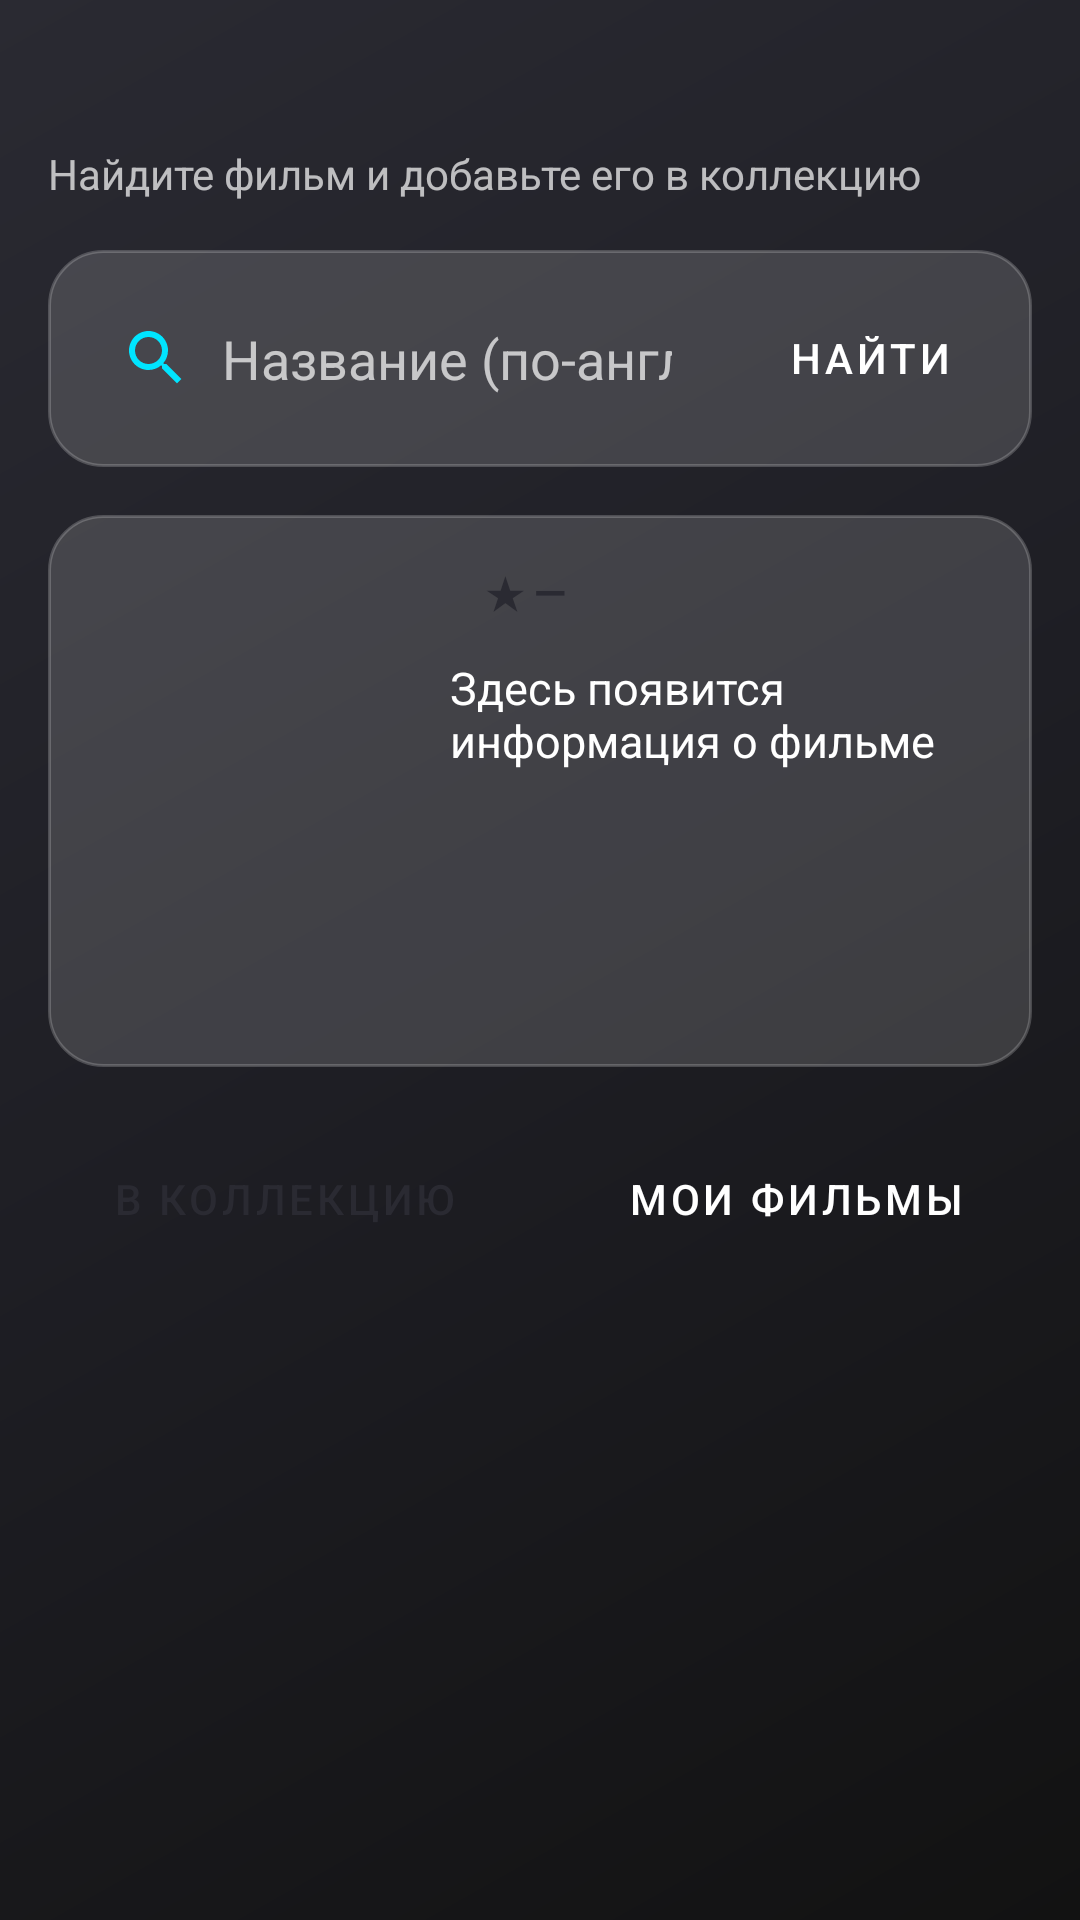

Layout XML and referenced resources for this Android screen:
<!-- AndroidManifest.xml: application theme Theme._5_2_Melekhova -->
<!-- res/layout/activity_search.xml -->
<?xml version="1.0" encoding="utf-8"?>
<ScrollView xmlns:android="http://schemas.android.com/apk/res/android"
    android:layout_width="match_parent"
    android:layout_height="match_parent"
    android:background="@drawable/bg_gradient"
    android:fillViewport="true">

    <LinearLayout
        android:layout_width="match_parent"
        android:layout_height="wrap_content"
        android:orientation="vertical"
        android:padding="16dp">

        <TextView
            android:id="@+id/tvHello"
            android:layout_width="match_parent"
            android:layout_height="wrap_content"
            android:textColor="@color/gold"
            android:textSize="24sp"
            android:textStyle="bold" />

        <TextView
            android:layout_width="match_parent"
            android:layout_height="wrap_content"
            android:text="Найдите фильм и добавьте его в коллекцию"
            android:textColor="@color/hint"
            android:textSize="14sp" />

        <LinearLayout
            android:layout_width="match_parent"
            android:layout_height="wrap_content"
            android:layout_marginTop="16dp"
            android:background="@drawable/bg_card"
            android:gravity="center_vertical"
            android:orientation="horizontal"
            android:padding="10dp">

            <EditText
                android:id="@+id/etTitle"
                style="@style/AppInput"
                android:layout_width="0dp"
                android:layout_height="wrap_content"
                android:layout_weight="1"
                android:drawableStart="@drawable/ic_search"
                android:hint="Название (по-английски)"
                android:inputType="text" />

            <Button
                android:id="@+id/btnSearch"
                style="@style/AppButton"
                android:layout_width="wrap_content"
                android:layout_height="52dp"
                android:layout_marginStart="8dp"
                android:text="Найти" />
        </LinearLayout>

        <LinearLayout
            android:layout_width="match_parent"
            android:layout_height="wrap_content"
            android:layout_marginTop="16dp"
            android:background="@drawable/bg_card"
            android:orientation="horizontal"
            android:padding="12dp">

            <ImageView
                android:id="@+id/ivPoster"
                android:layout_width="110dp"
                android:layout_height="160dp"
                android:background="@drawable/bg_input"
                android:scaleType="centerCrop" />

            <LinearLayout
                android:layout_width="0dp"
                android:layout_height="wrap_content"
                android:layout_marginStart="12dp"
                android:layout_weight="1"
                android:orientation="vertical">

                <TextView
                    android:id="@+id/tvRating"
                    android:layout_width="wrap_content"
                    android:layout_height="wrap_content"
                    android:background="@drawable/bg_badge"
                    android:paddingStart="12dp"
                    android:paddingTop="4dp"
                    android:paddingEnd="12dp"
                    android:paddingBottom="4dp"
                    android:text="★ —"
                    android:textColor="@color/bg_end"
                    android:textStyle="bold" />

                <TextView
                    android:id="@+id/tvResult"
                    android:layout_width="match_parent"
                    android:layout_height="wrap_content"
                    android:layout_marginTop="8dp"
                    android:text="Здесь появится информация о фильме"
                    android:textColor="@color/white"
                    android:textSize="15sp" />
            </LinearLayout>
        </LinearLayout>

        <LinearLayout
            android:layout_width="match_parent"
            android:layout_height="wrap_content"
            android:layout_marginTop="16dp"
            android:orientation="horizontal">

            <Button
                android:id="@+id/btnAdd"
                style="@style/AppButtonGold"
                android:layout_width="0dp"
                android:layout_height="56dp"
                android:layout_marginEnd="6dp"
                android:layout_weight="1"
                android:text="В коллекцию" />

            <Button
                android:id="@+id/btnList"
                style="@style/AppButton"
                android:layout_width="0dp"
                android:layout_height="56dp"
                android:layout_marginStart="6dp"
                android:layout_weight="1"
                android:text="Мои фильмы" />
        </LinearLayout>
    </LinearLayout>
</ScrollView>
<!-- resources referenced by this layout -->
<resources>
  <color name="bg_end">#2A2A32</color>
  <color name="gold">#00E5FF</color>
  <color name="hint">#B3FFFFFF</color>
  <color name="white">#FFFFFFFF</color>
  <!-- drawable bg_card (drawable) -->
  <?xml version="1.0" encoding="utf-8"?>
  <shape xmlns:android="http://schemas.android.com/apk/res/android">
      <solid android:color="#26FFFFFF" />
      <stroke android:width="1dp" android:color="#33FFFFFF" />
      <corners android:radius="18dp" />
  </shape>
  <!-- drawable bg_gradient (drawable) -->
  <?xml version="1.0" encoding="utf-8"?>
  <shape xmlns:android="http://schemas.android.com/apk/res/android">
      <gradient
          android:angle="135"
          android:startColor="@color/bg_start"
          android:centerColor="@color/bg_mid"
          android:endColor="@color/bg_end" />
  </shape>
  <!-- drawable ic_search (drawable) -->
  <?xml version="1.0" encoding="utf-8"?>
  <vector xmlns:android="http://schemas.android.com/apk/res/android"
      android:width="24dp"
      android:height="24dp"
      android:viewportWidth="24"
      android:viewportHeight="24">
      <path
          android:fillColor="#00E5FF"
          android:pathData="M15.5,14h-0.79l-0.28,-0.27C15.41,12.59 16,11.11 16,9.5 16,5.91 13.09,3 9.5,3S3,5.91 3,9.5 5.91,16 9.5,16c1.61,0 3.09,-0.59 4.23,-1.57l0.27,0.28v0.79l5,4.99L20.49,19l-4.99,-5zM9.5,14C7.01,14 5,11.99 5,9.5S7.01,5 9.5,5 14,7.01 14,9.5 11.99,14 9.5,14z" />
  </vector>
  <style name="AppButton" parent="Widget.MaterialComponents.Button">
          <item name="backgroundTint">@drawable/bg_input</item>
          <item name="android:padding">14dp</item>
          <item name="android:textColor">@color/white</item>
          <item name="android:textColorHint">@color/hint</item>
      </style>
  <style name="AppButtonGold" parent="Widget.MaterialComponents.Button">
          <item name="backgroundTint">@color/gold</item>
          <item name="android:textColor">@color/bg_end</item>
          <item name="cornerRadius">24dp</item>
      </style>
  <style name="AppInput" parent="">
          <item name="android:background">@drawable/bg_input</item>
          <item name="android:textColor">@color/white</item>
          <item name="android:textColorHint">@color/hint</item>
          <item name="android:padding">14dp</item>
          <item name="android:drawablePadding">10dp</item>
          <item name="android:singleLine">true</item>
      </style>
  <style name="Theme._5_2_Melekhova" parent="Base.Theme._5_2_Melekhova" />
  <color name="bg_start">#121212</color>
  <color name="bg_mid">#1E1E24</color>
  <style name="Base.Theme._5_2_Melekhova" parent="Theme.MaterialComponents.DayNight.NoActionBar">
          <item name="colorPrimary">@color/red</item>
          <item name="colorOnPrimary">@color/white</item>
          <item name="colorSecondary">@color/gold</item>
          <item name="android:statusBarColor">@color/bg_start</item>
          <item name="android:windowBackground">@drawable/bg_gradient</item>
      </style>
  <color name="red">#7C4DFF</color>
</resources>
